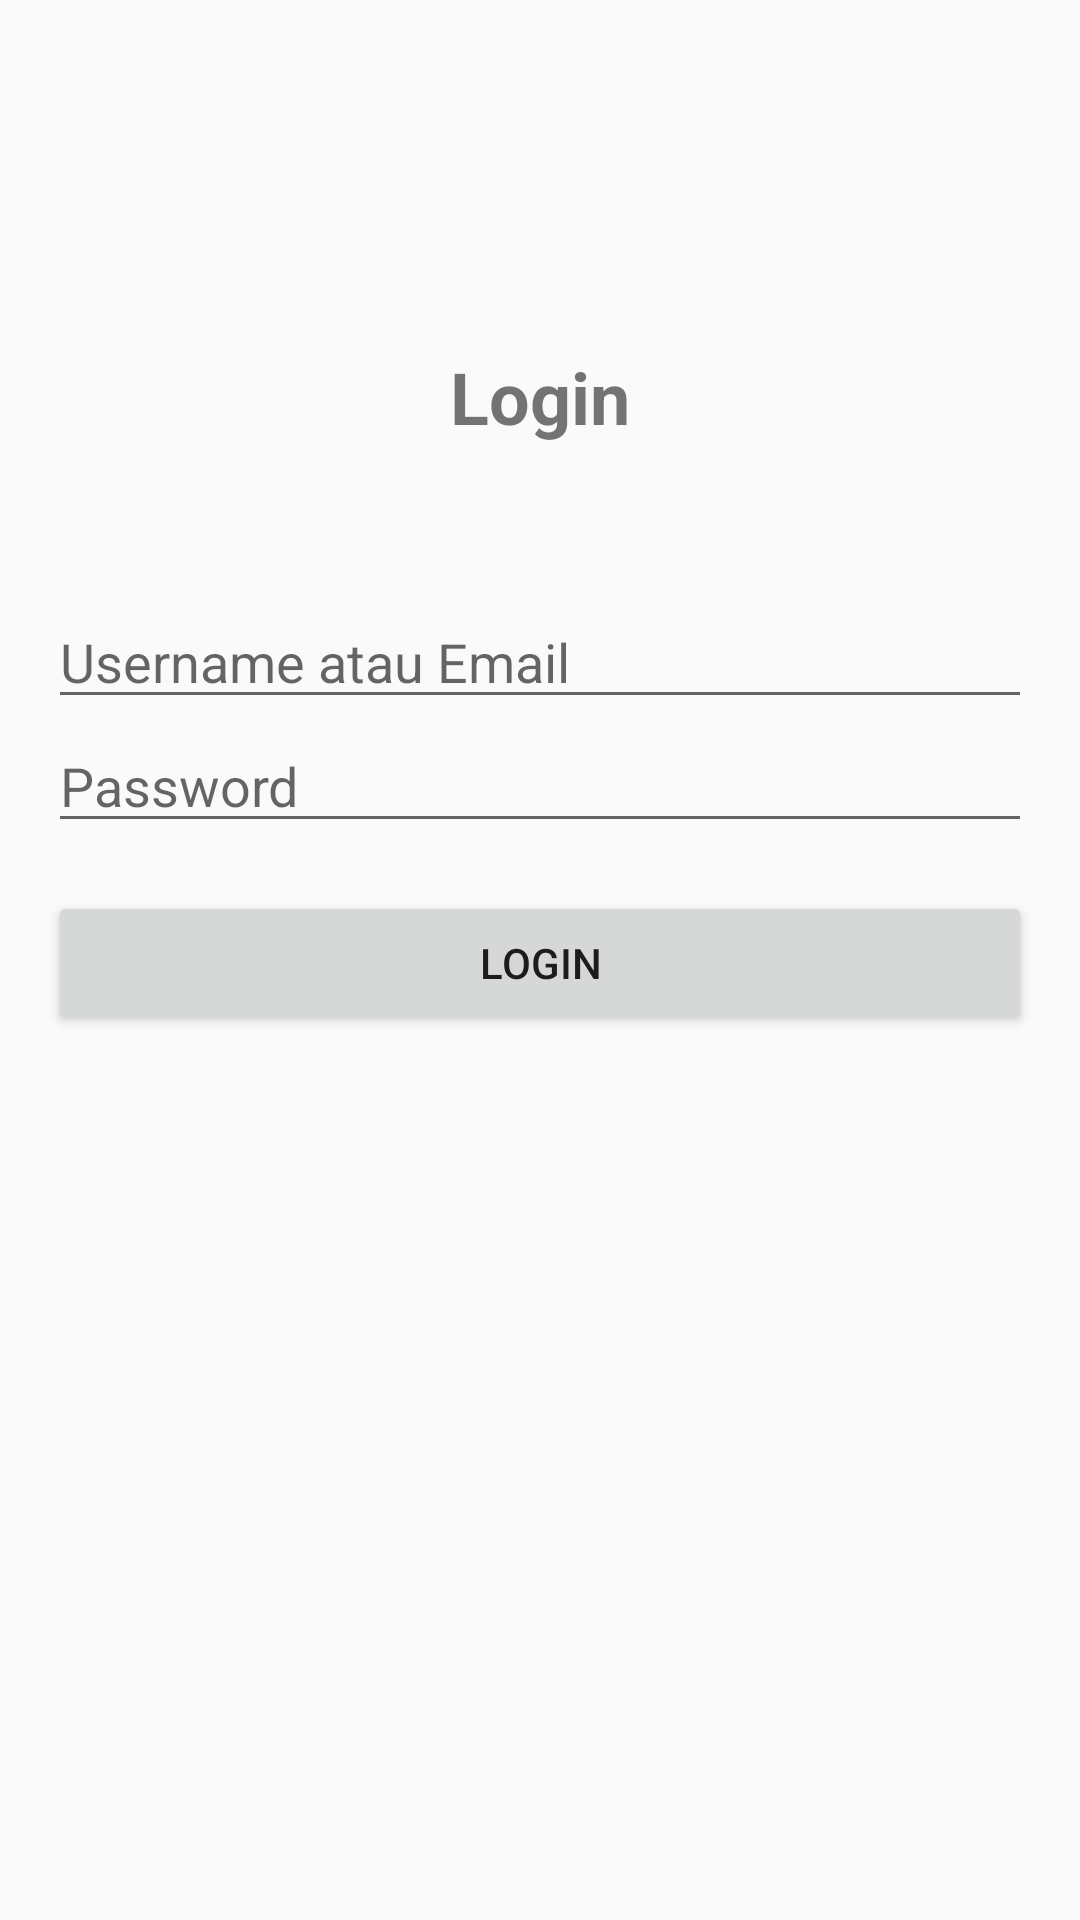

Android layout source for this screen:
<!-- AndroidManifest.xml: application theme Theme.MyApk -->
<!-- res/layout/activity_login.xml -->
<?xml version="1.0" encoding="utf-8"?>
<LinearLayout xmlns:android="http://schemas.android.com/apk/res/android"
    android:layout_width="match_parent"
    android:layout_height="match_parent"
    android:orientation="vertical"
    android:padding="16dp">

    <TextView
        android:layout_width="match_parent"
        android:layout_height="wrap_content"
        android:text="Login"
        android:gravity="center"
        android:textSize="24sp"
        android:textStyle="bold"
        android:layout_marginTop="100dp"
        />

    <EditText
        android:id="@+id/etUsername"
        android:layout_width="match_parent"
        android:layout_height="wrap_content"
        android:layout_marginTop="50dp"
        android:hint="Username atau Email" />

    <EditText
        android:id="@+id/etPassword"
        android:layout_width="match_parent"
        android:layout_height="wrap_content"
        android:hint="Password"
        />

    <Button
        android:id="@+id/btnLogin"
        android:layout_width="match_parent"
        android:layout_height="wrap_content"
        android:layout_marginTop="16dp"
        android:text="Login" />

</LinearLayout>
<!-- resources referenced by this layout -->
<resources>
  <style name="Theme.MyApk" parent="Base.Theme.MyApk" />
  <style name="Base.Theme.MyApk" parent="Theme.AppCompat.DayNight">
          
          
      </style>
</resources>
